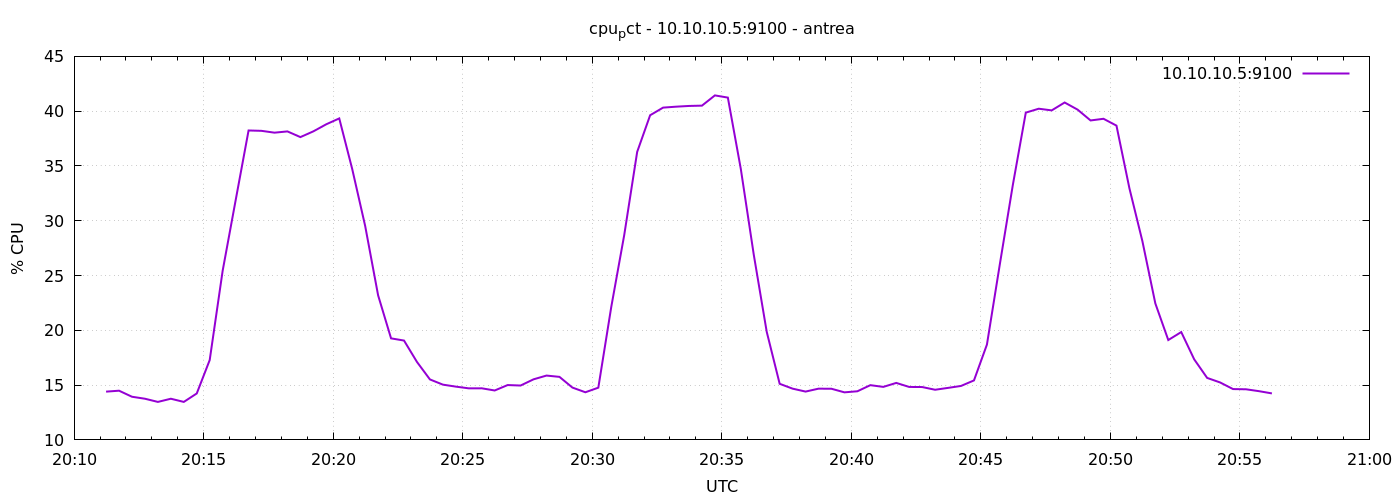

The data file committed next to this chart (first rows):
1777925474	14.40476190476192
1777925504	14.49
1777925534	13.94
1777925564	13.76
1777925594	13.47
1777925624	13.76
1777925654	13.47
1777925684	14.24
1777925714	17.29
1777925744	25.44
1777925774	31.85
1777925804	38.24
1777925834	38.2
1777925864	38.04
1777925894	38.15
1777925924	37.63
1777925954	38.16
1777925984	38.8
1777926014	39.34
1777926044	34.72
1777926074	29.53
1777926104	23.2
1777926134	19.27
1777926164	19.07
1777926194	17.11
1777926224	15.52
1777926254	15.04
1777926284	14.86
1777926314	14.7
1777926344	14.71
1777926374	14.51
1777926404	15
1777926434	14.96
1777926464	15.53
1777926494	15.87
1777926524	15.75
1777926554	14.78
1777926584	14.35
1777926614	14.77
1777926644	22.14
1777926674	28.7
1777926704	36.29
1777926734	39.63
1777926764	40.32
1777926794	40.41
1777926824	40.48
1777926854	40.5
1777926884	41.44
1777926914	41.24
1777926944	34.73
1777926974	26.9
1777927004	19.87
1777927034	15.12
1777927064	14.68
1777927094	14.41
1777927124	14.68
1777927154	14.67
1777927184	14.34
1777927214	14.44
1777927244	15
1777927274	14.84
... 30 more rows
